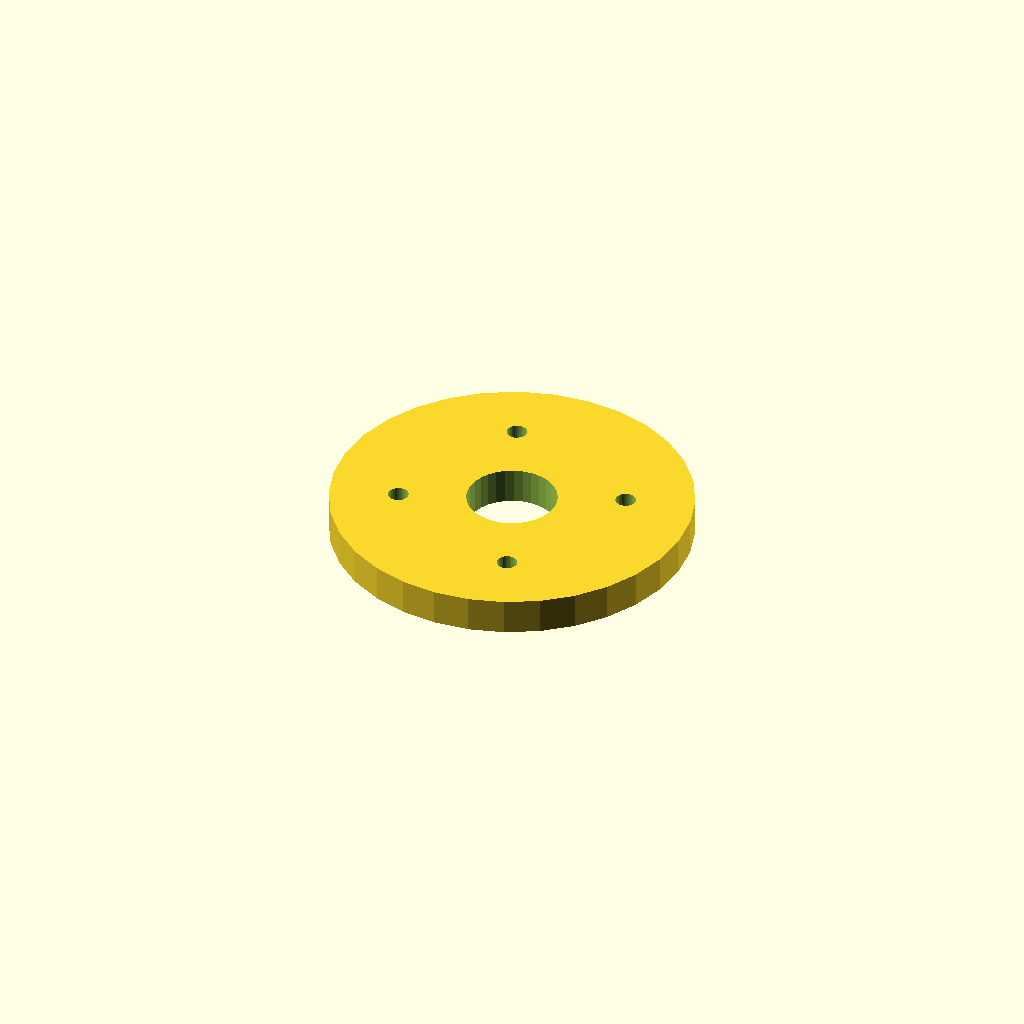
Cell 1: the model at its default parameters.
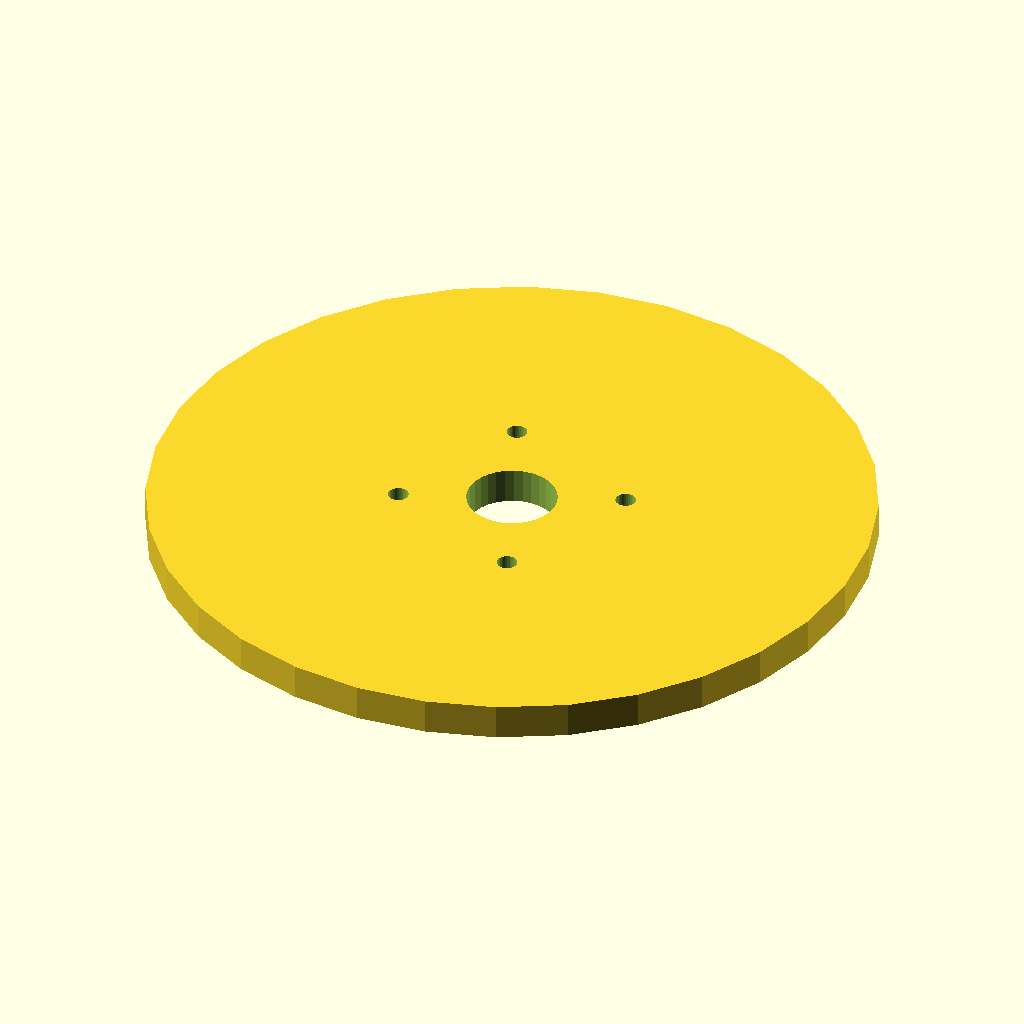
Cell 2: flange_d = 120 (everything else at default).
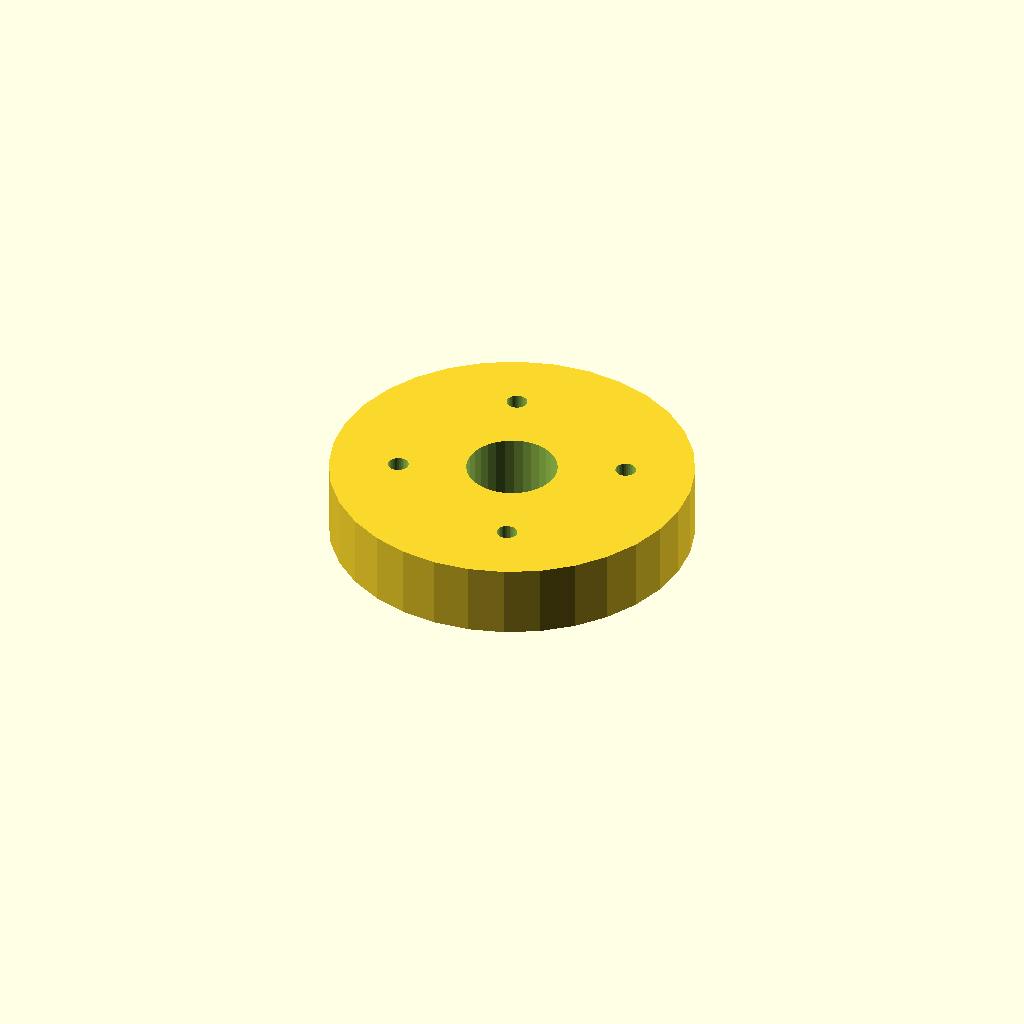
Cell 3: thickness = 12 (everything else at default).
One fixed orthographic camera (rotation 55°, 0°, 25°; colour scheme Cornfield) for every cell.
The OpenSCAD source (optional_data/data/place1/boltcircles/part_0007.scad):
$fn = 32;

// ----------------------------------------------------------------------
// Flange Ø60 x 6
// 4 holes on a Ø37.2 bolt circle, bolted joints
// ----------------------------------------------------------------------

// --- parameters (mm) ---
flange_d = 60;     // outside diameter of the flange
thickness = 6;     // flange thickness
holes = 4;         // number of bolt holes
pcd = 37.2;        // bolt circle diameter
start_deg = 22.5;  // angle of the first hole, from +X
hole_d = 3.4;      // bolt hole diameter
bore_d = 15;       // central through bore
hub_d = 27;        // hub outside diameter
hub_h = 0;         // hub height above the flange face (0 = no hub)

// --- derived feature positions (mm) ---
height = thickness + hub_h;  // = 6   overall height of the part
pcd_r = pcd / 2;             // = 18.6   bolt circle radius
hole_step = 360 / holes;     // = 90   angular pitch
feature_centers = [
  [pcd_r * cos(start_deg + 0 * hole_step), pcd_r * sin(start_deg + 0 * hole_step)],
  [pcd_r * cos(start_deg + 1 * hole_step), pcd_r * sin(start_deg + 1 * hole_step)],
  [pcd_r * cos(start_deg + 2 * hole_step), pcd_r * sin(start_deg + 2 * hole_step)],
  [pcd_r * cos(start_deg + 3 * hole_step), pcd_r * sin(start_deg + 3 * hole_step)]
];   // bolt hole centres on the pitch circle

// flange disc, every hole and the bore cut straight through
difference() {
  union() {
    cylinder(d = flange_d, h = thickness);
  }
  translate([0, 0, -1]) cylinder(d = bore_d, h = height + 2);  // bore, through
  for (centre = feature_centers)
    translate([centre[0], centre[1], -1]) cylinder(d = hole_d, h = thickness + 2);
}
Parameter table extracted from the source (name, type, default, range or options):
flange_d: number, default 60
thickness: number, default 6
holes: number, default 4
pcd: number, default 37.2
start_deg: number, default 22.5
hole_d: number, default 3.4
bore_d: number, default 15
hub_d: number, default 27
hub_h: number, default 0
